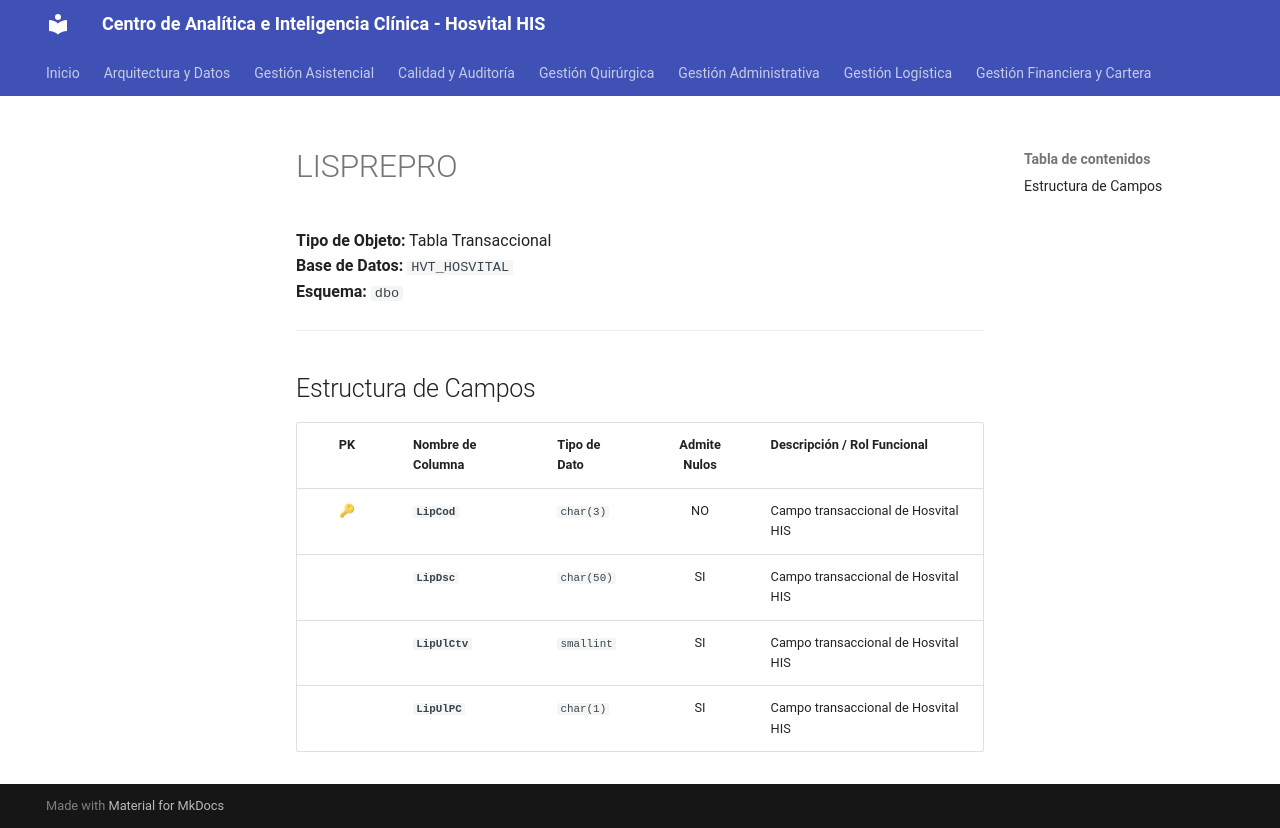

repository: SoporteSaludtech/superset-docs · page: diccionario-general/LISPREPRO/index.html · generator: mkdocs

# LISPREPRO

**Tipo de Objeto:** Tabla Transaccional  
**Base de Datos:** `HVT_HOSVITAL`  
**Esquema:** `dbo`

---

## Estructura de Campos

| PK | Nombre de Columna | Tipo de Dato | Admite Nulos | Descripción / Rol Funcional |
| :-: | :--- | :--- | :-: | :--- |
| 🔑 | **`LipCod`** | `char(3)` | NO | Campo transaccional de Hosvital HIS |
|  | **`LipDsc`** | `char(50)` | SI | Campo transaccional de Hosvital HIS |
|  | **`LipUlCtv`** | `smallint` | SI | Campo transaccional de Hosvital HIS |
|  | **`LipUlPC`** | `char(1)` | SI | Campo transaccional de Hosvital HIS |
